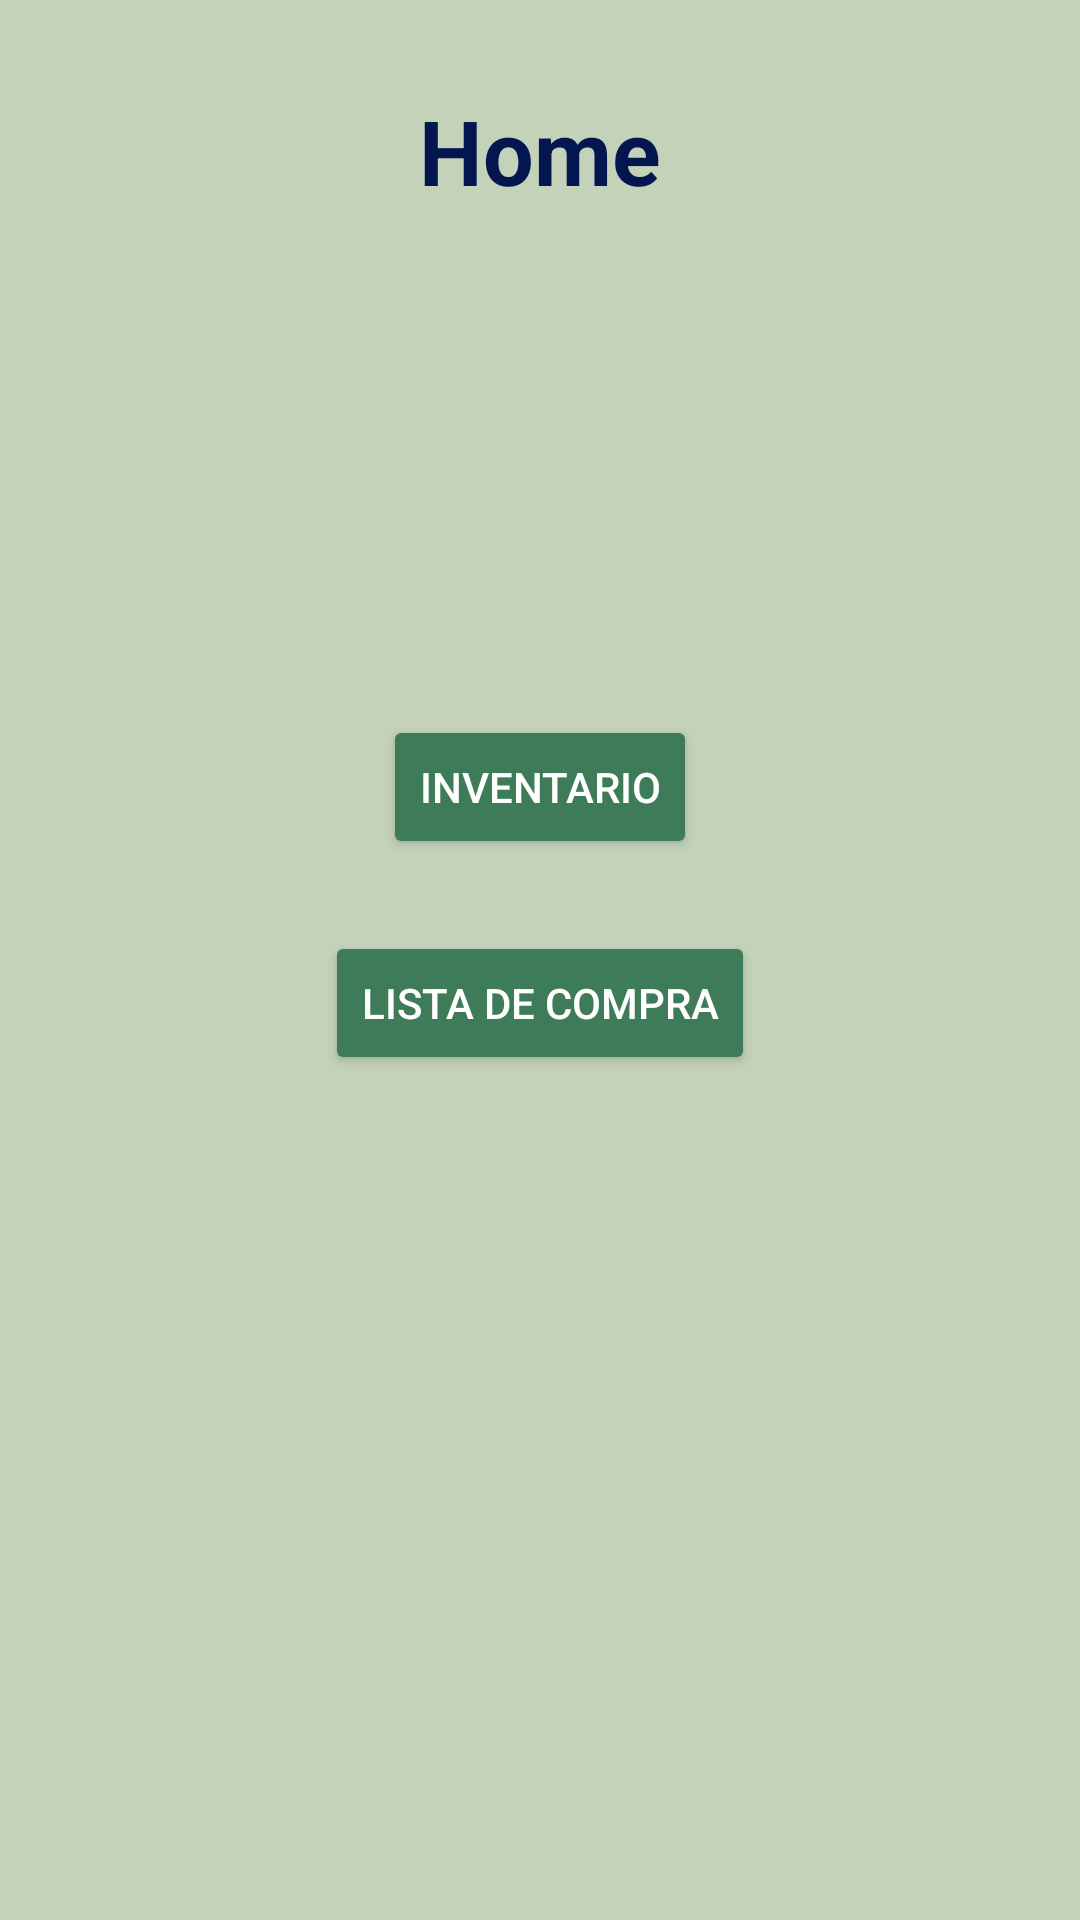

This screen was rendered from an Android layout file. Write that file and the resources it references.
<!-- AndroidManifest.xml: application theme Theme.MIRefri -->
<!-- res/layout/activity_main.xml -->
<?xml version="1.0" encoding="utf-8"?>
<androidx.constraintlayout.widget.ConstraintLayout xmlns:android="http://schemas.android.com/apk/res/android"
    xmlns:app="http://schemas.android.com/apk/res-auto"
    xmlns:tools="http://schemas.android.com/tools"
    android:layout_width="match_parent"
    android:layout_height="match_parent"
    android:background="@color/Fondo"
    tools:context=".HomeActivity">

    <Button
        android:id="@+id/listaCompra_btn"
        android:layout_width="wrap_content"
        android:layout_height="wrap_content"
        android:layout_marginTop="24dp"
        android:backgroundTint="@color/Botones"
        android:text="@string/AcListaCompra"
        android:textColor="@color/ColorTextoClaro"
        app:layout_constraintEnd_toEndOf="parent"
        app:layout_constraintStart_toStartOf="parent"
        app:layout_constraintTop_toBottomOf="@+id/inventario_btn" />

    <Button
        android:id="@+id/inventario_btn"
        android:layout_width="wrap_content"
        android:layout_height="wrap_content"
        android:layout_marginTop="168dp"
        android:backgroundTint="@color/Botones"
        android:text="@string/AcInventario"
        android:textColor="@color/ColorTextoClaro"
        app:layout_constraintEnd_toEndOf="parent"
        app:layout_constraintStart_toStartOf="parent"
        app:layout_constraintTop_toBottomOf="@+id/textView8" />

    <TextView
        android:id="@+id/textView8"
        android:layout_width="wrap_content"
        android:layout_height="wrap_content"
        android:layout_marginTop="30dp"
        android:text="@string/AcHome"
        android:textColor="@color/ColorTexto"
        android:textSize="30sp"
        android:textStyle="bold"
        app:layout_constraintEnd_toEndOf="parent"
        app:layout_constraintStart_toStartOf="parent"
        app:layout_constraintTop_toTopOf="parent" />

</androidx.constraintlayout.widget.ConstraintLayout>
<!-- resources referenced by this layout -->
<resources>
  <color name="Botones">#3E7C59</color>
  <color name="ColorTexto">#03164F</color>
  <color name="ColorTextoClaro">#FFFFFFFF</color>
  <color name="Fondo">#C3D2B8</color>
  <string name="AcHome">Home</string>
  <string name="AcInventario">Inventario</string>
  <string name="AcListaCompra">Lista de compra</string>
  <style name="Theme.MIRefri" parent="Base.Theme.MIRefri" />
  <style name="Base.Theme.MIRefri" parent="Theme.Material3.DayNight.NoActionBar">
          
          
      </style>
</resources>
